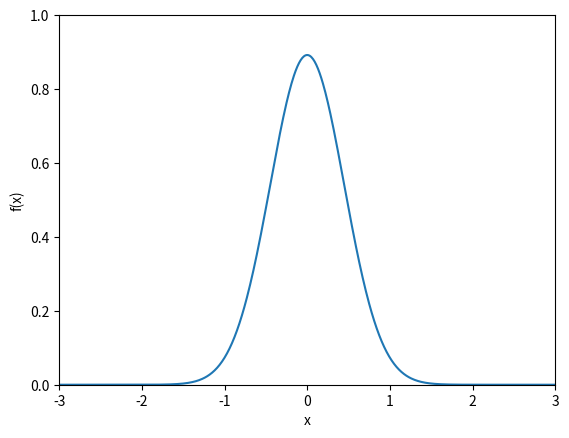

Recreate this plot in Python.
# -*- coding: utf-8 -*-
import numpy as np
import matplotlib.pylab as plt

# sigma^2をsigmaとしている。
def quadratic_function(sigma, mu):
    return (1 / np.sqrt(2 * np.pi * sigma ) ) * np.exp(-(x - mu) ** 2 / (2 * sigma) )


x = np.arange(-8, 8, 0.01)
y = quadratic_function(0.2, 0)
plt.xlabel("x")
plt.ylabel("f(x)")
plt.xlim(-3, 3)
plt.ylim(0, 1)
plt.plot(x, y)
plt.show()
